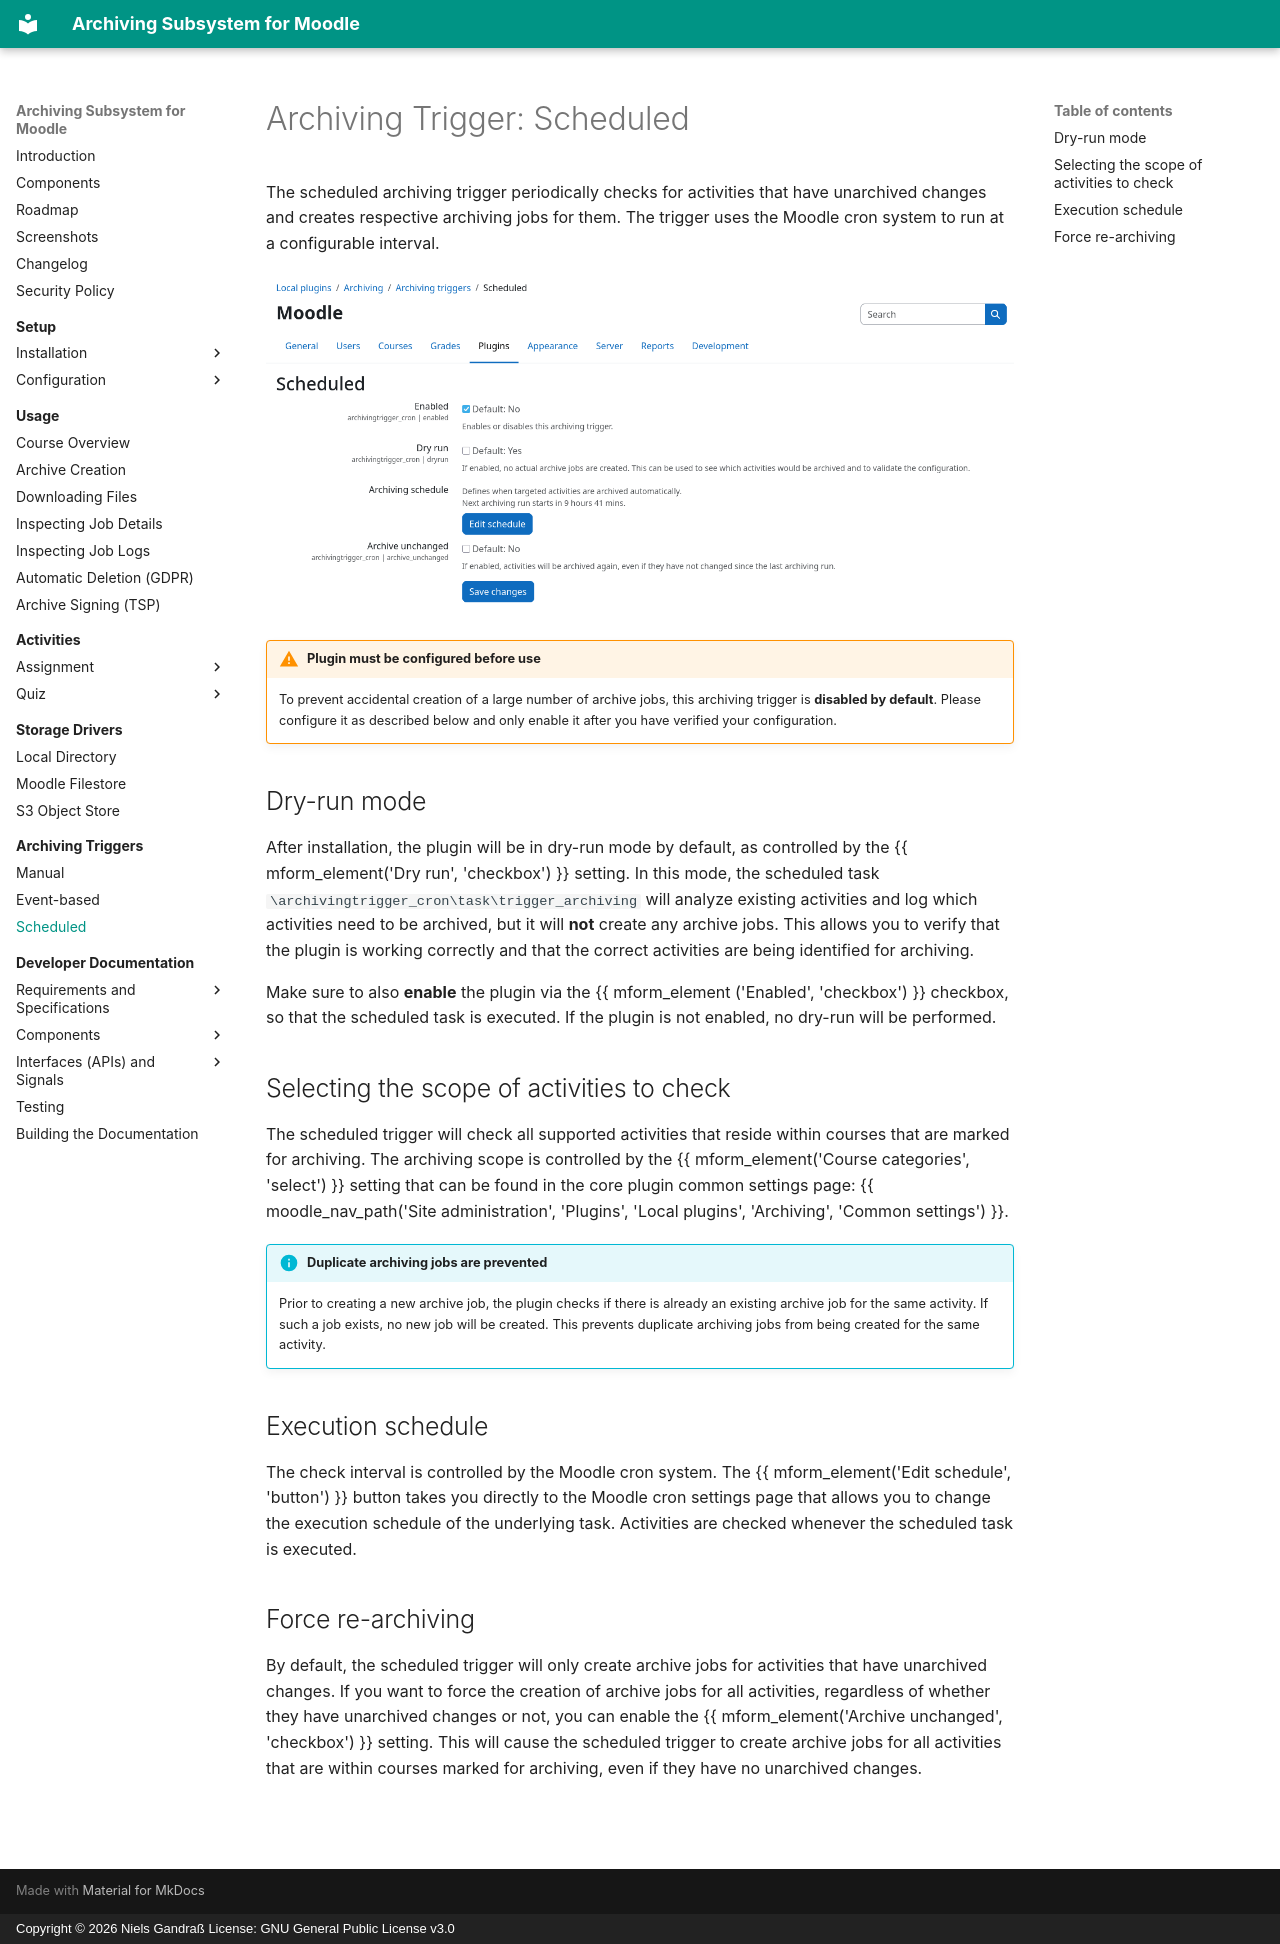

repository: ngandrass/moodle-local_archiving · page: archivingtrigger/cron/index.html · generator: mkdocs · copyright: Copyright © 2026 Niels Gandraß License: GNU General Public License v3.0

# Archiving Trigger: Scheduled

The scheduled archiving trigger periodically checks for activities that have unarchived changes and creates respective
archiving jobs for them. The trigger uses the Moodle cron system to run at a configurable interval.

![Plugin admin: scheduled archiving trigger settings](../assets/screenshots/archivingtrigger_cron_settings.png)

!!! warning "Plugin must be configured before use"
    To prevent accidental creation of a large number of archive jobs, this archiving trigger is **disabled by default**.
    Please configure it as described below and only enable it after you have verified your configuration.


## Dry-run mode

After installation, the plugin will be in dry-run mode by default, as controlled by the {{ mform_element('Dry
run', 'checkbox') }} setting. In this mode, the scheduled task `\archivingtrigger_cron\task\trigger_archiving` will
analyze existing activities and log which activities need to be archived, but it will **not** create any archive jobs.
This allows you to verify that the plugin is working correctly and that the correct activities are being identified for
archiving.

Make sure to also **enable** the plugin via the {{ mform_element ('Enabled', 'checkbox') }} checkbox, so that the
scheduled task is executed. If the plugin is not enabled, no dry-run will be performed.


## Selecting the scope of activities to check

The scheduled trigger will check all supported activities that reside within courses that are marked for archiving. The
archiving scope is controlled by the {{ mform_element('Course categories', 'select') }} setting that can be found in the
core plugin common settings page: {{ moodle_nav_path('Site administration', 'Plugins', 'Local plugins', 'Archiving',
'Common settings') }}.

!!! info "Duplicate archiving jobs are prevented"
    Prior to creating a new archive job, the plugin checks if there is already an existing archive job for the same
    activity. If such a job exists, no new job will be created. This prevents duplicate archiving jobs from being
    created for the same activity.


## Execution schedule

The check interval is controlled by the Moodle cron system. The {{ mform_element('Edit schedule', 'button') }} button
takes you directly to the Moodle cron settings page that allows you to change the execution schedule of the underlying
task. Activities are checked whenever the scheduled task is executed.


## Force re-archiving

By default, the scheduled trigger will only create archive jobs for activities that have unarchived changes. If you want
to force the creation of archive jobs for all activities, regardless of whether they have unarchived changes or not, you
can enable the {{ mform_element('Archive unchanged', 'checkbox') }} setting. This will cause the scheduled trigger to
create archive jobs for all activities that are within courses marked for archiving, even if they have no unarchived
changes.
